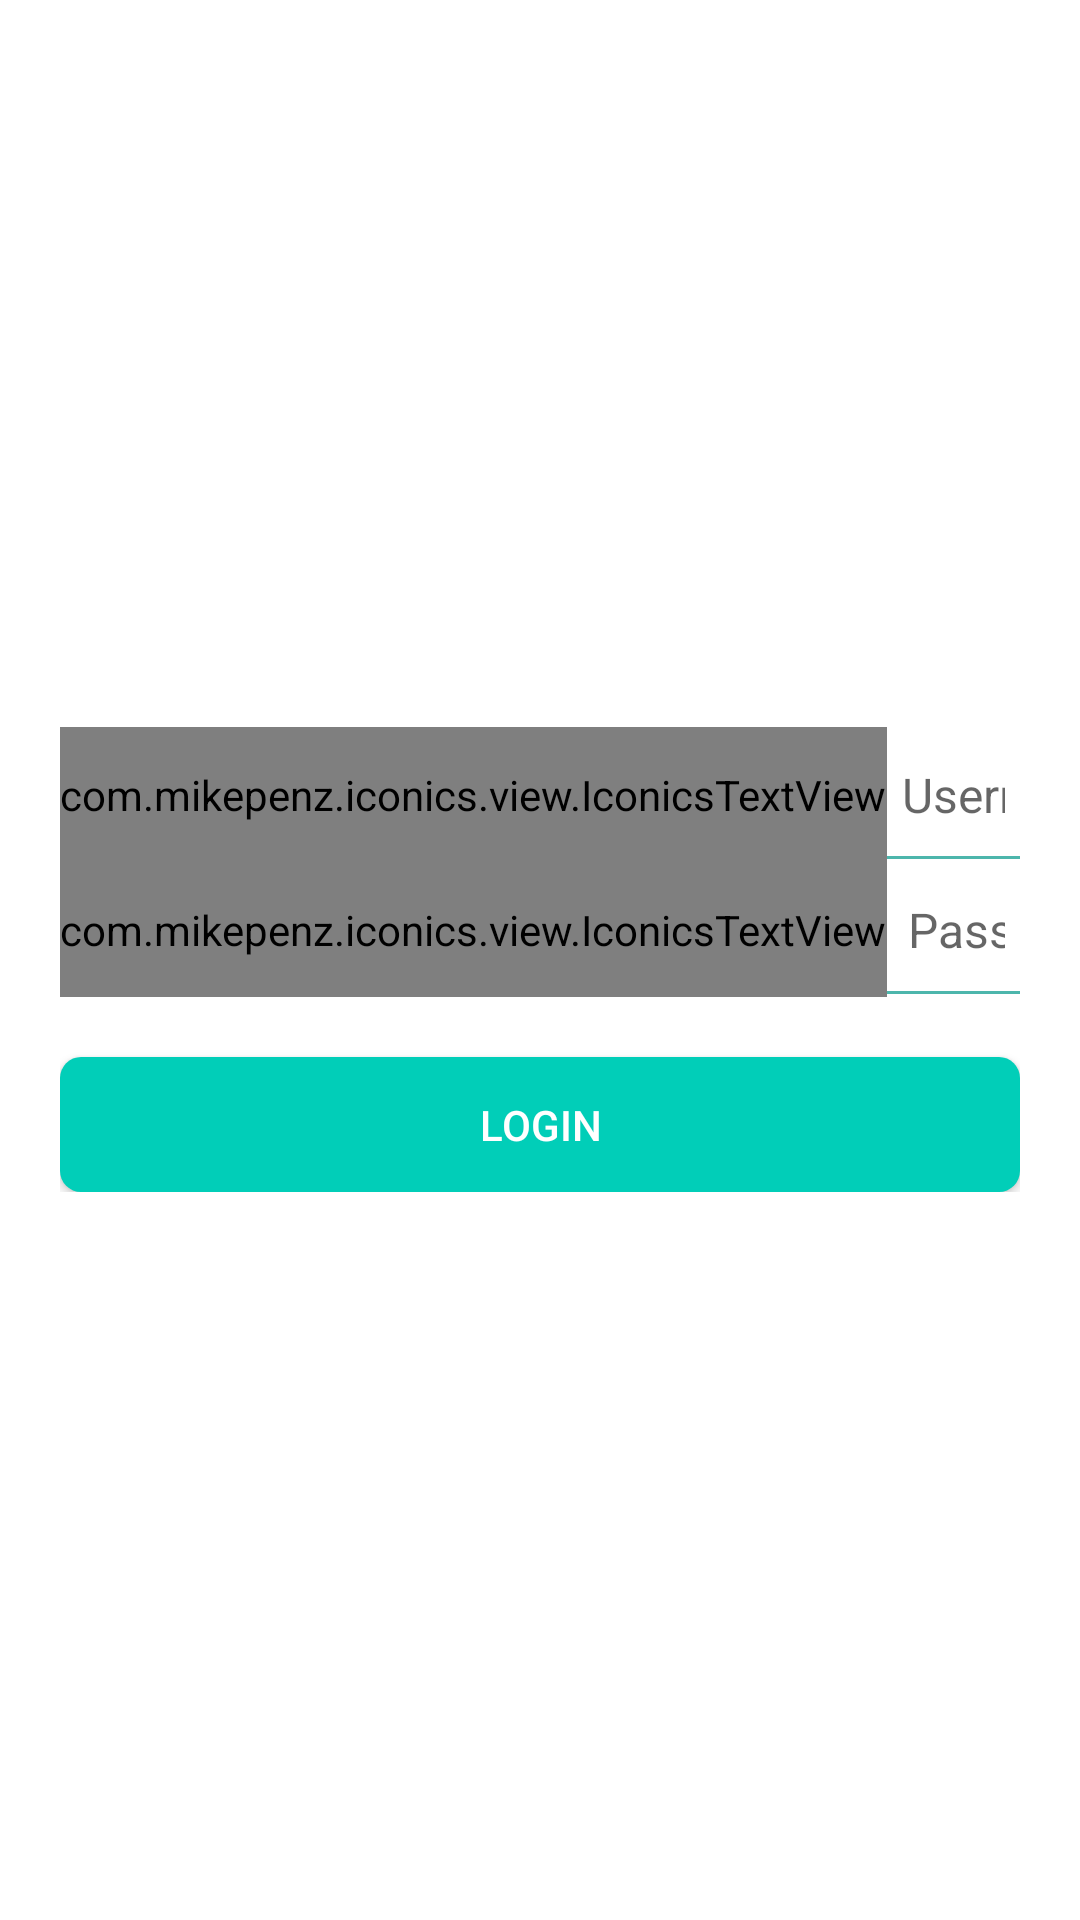

Layout XML and referenced resources for this Android screen:
<!-- AndroidManifest.xml: application theme AppTheme -->
<!-- res/layout/fragment_login_dokter.xml -->
<?xml version="1.0" encoding="utf-8"?>
<FrameLayout xmlns:android="http://schemas.android.com/apk/res/android"
    xmlns:tools="http://schemas.android.com/tools"
    android:fillViewport="true"
    android:layout_width="match_parent"
    android:layout_height="match_parent"
    tools:context="com.askmydoctors.askmydoctors.fragments.LoginDokterFragment"
    android:scrollbars="none"
    android:orientation="vertical">
    
    
    
    
    
    
    
    
    

    <LinearLayout
        android:background="@color/white"
        android:layout_gravity="center"
        android:layout_width="match_parent"
        android:layout_height="match_parent"
        android:padding="20dp"
        android:orientation="vertical"
        android:gravity="center">
        <RelativeLayout
            android:layout_width="wrap_content"
            android:layout_height="wrap_content">
            <com.mikepenz.iconics.view.IconicsTextView
                android:id="@+id/lbl_username"
                android:text="{faw-user}"
                android:textColor="#99000000"
                android:layout_width="wrap_content"
                android:layout_height="45dp"
                android:textSize="18dp"
                android:gravity="center"
                android:background="@drawable/btm_line_shape"/>
            <EditText
                android:layout_toRightOf="@+id/lbl_username"
                android:id="@+id/usernameDokter"
                android:hint="Username"
                android:textColorHint="#99000000"
                android:textSize="16dp"
                android:layout_width="match_parent"
                android:layout_height="45dp"
                android:singleLine="true"
                android:background="@drawable/btm_line_shape"
                android:imeOptions="actionNext"/>
            <com.mikepenz.iconics.view.IconicsTextView
                android:id="@+id/lbl_password"
                android:layout_below="@+id/lbl_username"
                android:text="{faw-unlock-alt}"
                android:textColor="#99000000"
                android:background="@drawable/btm_line_shape"
                android:layout_width="wrap_content"
                android:layout_height="45dp"
                android:gravity="center"
                android:textSize="18dp"/>
            <EditText
                android:paddingLeft="7dp"
                android:layout_toRightOf="@+id/lbl_password"
                android:layout_below="@id/usernameDokter"
                android:id="@+id/passwordDokter"
                android:hint="Password"
                android:textColorHint="#99000000"
                android:textSize="16dp"
                android:inputType="textPassword"
                android:layout_width="match_parent"
                android:layout_height="45dp"
                android:fontFamily="sans-serif"
                android:background="@drawable/btm_line_shape"
                android:layout_marginBottom="10dp"/>
            <Button
                android:id="@+id/btnLoginDokter"
                android:layout_marginTop="10dp"
                android:layout_width="match_parent"
                android:layout_height="45dp"
                android:layout_below="@id/passwordDokter"
                android:background="@drawable/button_shape"
                android:text="Login"
                android:textColor="@color/white"
                />
        </RelativeLayout>
    </LinearLayout>
</FrameLayout>
<!-- resources referenced by this layout -->
<resources>
  <color name="white">#FFFFFF</color>
  <!-- drawable btm_line_shape (drawable) -->
  <?xml version="1.0" encoding="utf-8"?>
  <layer-list xmlns:android="http://schemas.android.com/apk/res/android" >
      <item
          android:bottom="1dp"
          android:left="-2dp"
          android:right="-2dp"
          android:top="-2dp">
          <shape android:shape="rectangle" >
              <stroke
                  android:width="3px"
                  android:color="@color/colorPrimaryLight" />
  
              <solid android:color="#00FFFFFF" />
  
              <padding
                  android:bottom="5dp"
                  android:left="5dp"
                  android:right="5dp"
                  android:top="5dp" />
          </shape>
      </item>
  </layer-list>
  <!-- drawable button_shape (drawable) -->
  <shape
      xmlns:android="http://schemas.android.com/apk/res/android"
      android:shape="rectangle">
  
      <corners android:radius="7dp" />
      <solid android:color="@color/colorPrimary" />
  </shape>
  <style name="AppTheme" parent="Theme.AppCompat.Light.DarkActionBar">
          
          <item name="colorPrimary">@color/colorPrimary</item>
          <item name="colorPrimaryDark">@color/colorPrimaryDark</item>
          <item name="colorAccent">@color/colorAccent</item>
          <item name="android:windowContentOverlay">@null</item>
      </style>
  <color name="colorPrimaryLight">#4db6ac</color>
  <color name="colorPrimary">#01ceb8</color>
  <color name="colorPrimaryDark">#00796b</color>
  <color name="colorAccent">#000</color>
</resources>
